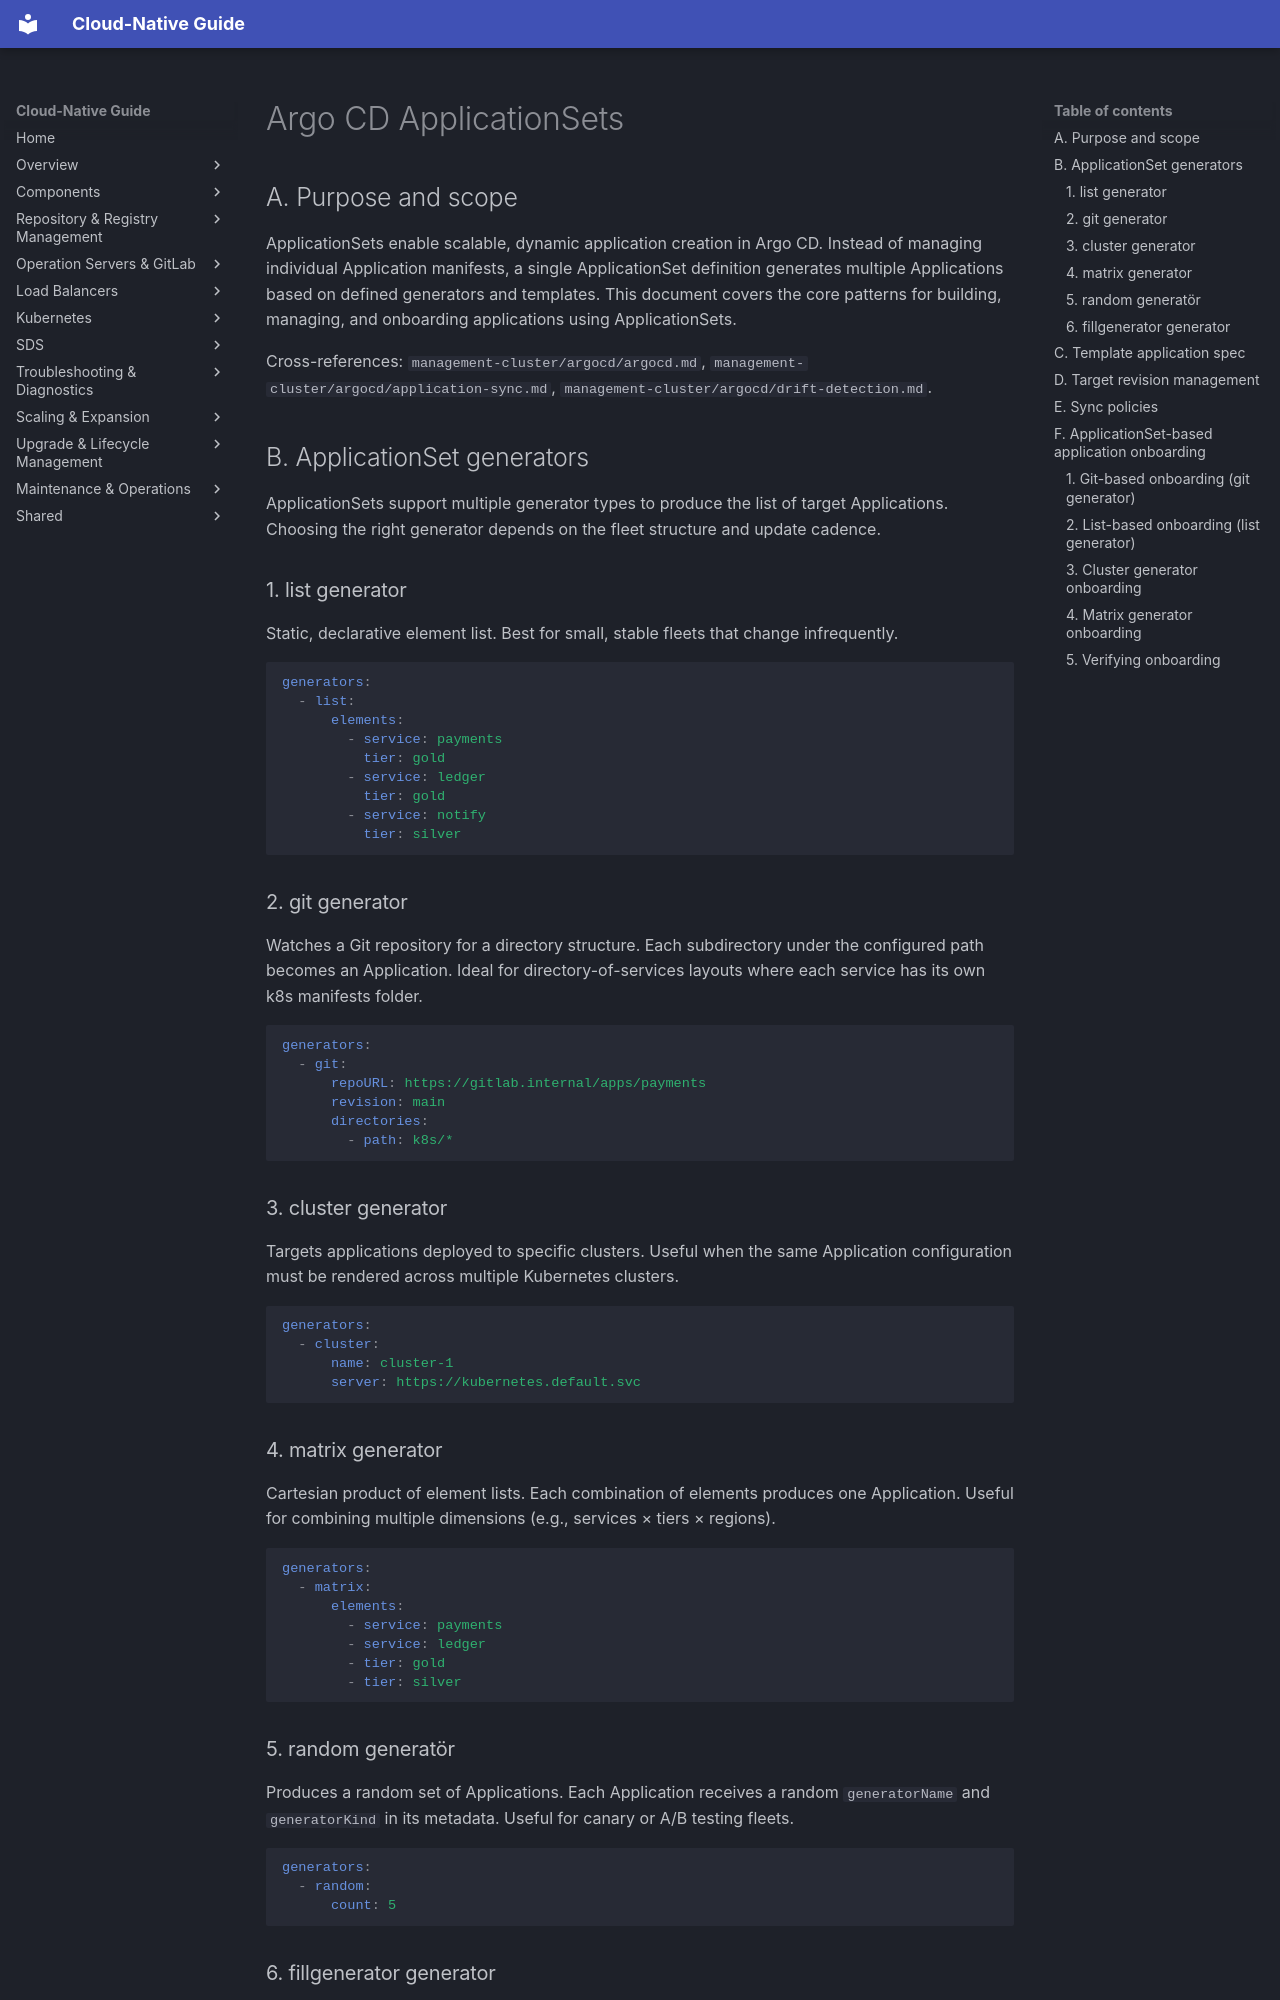

repository: DavoudTeimouri/cloud-native-guide · page: management-cluster/argocd/application-sets/index.html · generator: mkdocs

# Argo CD ApplicationSets

## A. Purpose and scope

ApplicationSets enable scalable, dynamic application creation in Argo CD. Instead of managing individual Application manifests, a single ApplicationSet definition generates multiple Applications based on defined generators and templates. This document covers the core patterns for building, managing, and onboarding applications using ApplicationSets.

Cross-references: `management-cluster/argocd/argocd.md`, `management-cluster/argocd/application-sync.md`, `management-cluster/argocd/drift-detection.md`.

## B. ApplicationSet generators

ApplicationSets support multiple generator types to produce the list of target Applications. Choosing the right generator depends on the fleet structure and update cadence.

### 1. list generator

Static, declarative element list. Best for small, stable fleets that change infrequently.

```yaml
generators:
  - list:
      elements:
        - service: payments
          tier: gold
        - service: ledger
          tier: gold
        - service: notify
          tier: silver
```

### 2. git generator

Watches a Git repository for a directory structure. Each subdirectory under the configured path becomes an Application. Ideal for directory-of-services layouts where each service has its own k8s manifests folder.

```yaml
generators:
  - git:
      repoURL: https://gitlab.internal/apps/payments
      revision: main
      directories:
        - path: k8s/*
```

### 3. cluster generator

Targets applications deployed to specific clusters. Useful when the same Application configuration must be rendered across multiple Kubernetes clusters.

```yaml
generators:
  - cluster:
      name: cluster-1
      server: https://kubernetes.default.svc
```

### 4. matrix generator

Cartesian product of element lists. Each combination of elements produces one Application. Useful for combining multiple dimensions (e.g., services × tiers × regions).

```yaml
generators:
  - matrix:
      elements:
        - service: payments
        - service: ledger
        - tier: gold
        - tier: silver
```

### 5. random generatör

Produces a random set of Applications. Each Application receives a random `generatorName` and `generatorKind` in its metadata. Useful for canary or A/B testing fleets.

```yaml
generators:
  - random:
      count: 5
```

### 6. fillgenerator generator

Fills a range of sequential numbers or strings. Commonly used with `template` to generate Applications with indexed names.

```yaml
generators:
  - fillgenerator:
      start: 1
      end: 10
      step: 1
```
